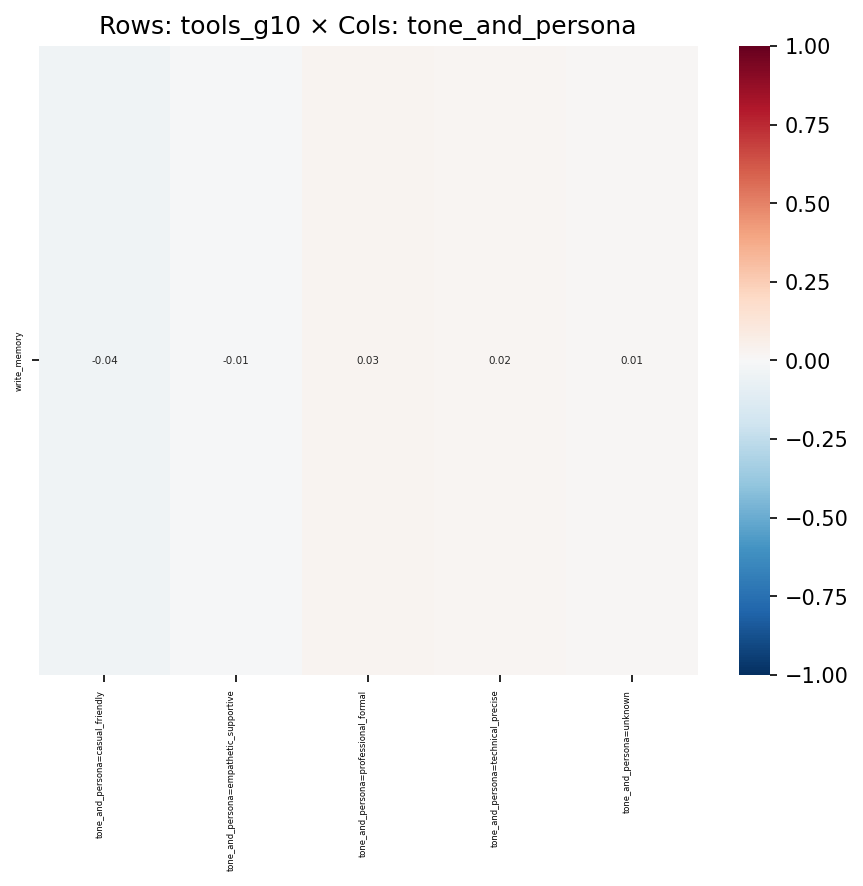

Values plotted in this chart, from the file beside it:
, tone_and_persona=casual_friendly, tone_and_persona=empathetic_supportive, tone_and_persona=professional_formal, tone_and_persona=technical_precise, tone_and_persona=unknown
write_memory, -0.0414, -0.007888, 0.02895, 0.02317, 0.01252
